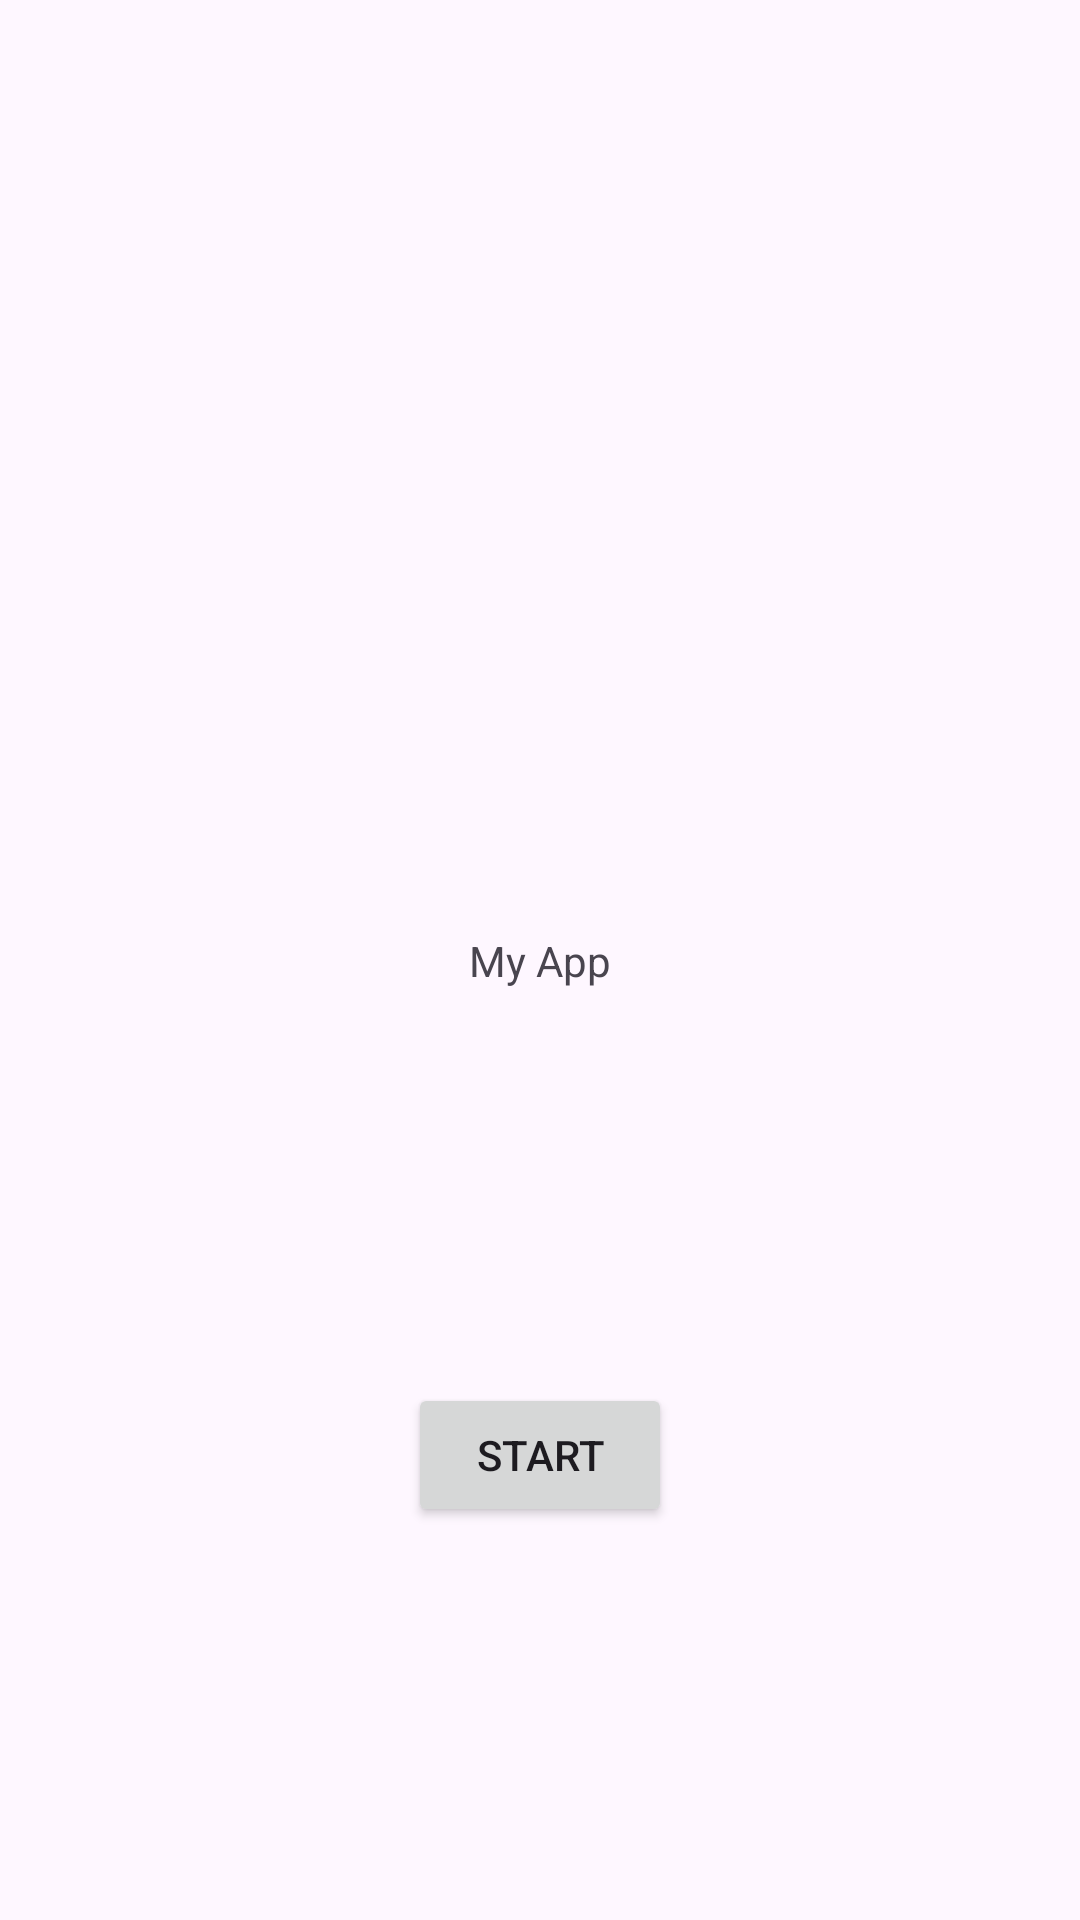

Here is an Android app screen rendered from its layout file. Give the layout XML and the strings, colors and styles it references.
<!-- AndroidManifest.xml: application theme Theme.ECommercialApp -->
<!-- res/layout/fragment_introduction.xml -->
<?xml version="1.0" encoding="utf-8"?>
<androidx.constraintlayout.widget.ConstraintLayout xmlns:android="http://schemas.android.com/apk/res/android"
    xmlns:app="http://schemas.android.com/apk/res-auto"
    android:layout_width="match_parent"
    android:layout_height="match_parent">


    <TextView
        android:id="@+id/idTest"
        style="@style/h4"
        android:layout_width="wrap_content"
        android:layout_height="wrap_content"
        android:gravity="center"
        android:text="My App"
        app:layout_constraintBottom_toBottomOf="parent"
        app:layout_constraintEnd_toEndOf="parent"
        app:layout_constraintStart_toStartOf="parent"
        app:layout_constraintTop_toTopOf="parent" />

    <androidx.appcompat.widget.AppCompatButton
        android:id="@+id/testButton"
        android:layout_width="wrap_content"
        android:layout_height="wrap_content"
        android:text="Start"
        style="@style/blueButtonStyle"
        app:layout_constraintBottom_toBottomOf="parent"
        app:layout_constraintEnd_toEndOf="parent"
        app:layout_constraintStart_toStartOf="parent"
        app:layout_constraintTop_toBottomOf="@+id/idTest"
        />


</androidx.constraintlayout.widget.ConstraintLayout>
<!-- resources referenced by this layout -->
<resources>
  <style name="Theme.ECommercialApp" parent="Base.Theme.ECommercialApp" />
  <style name="Base.Theme.ECommercialApp" parent="Theme.Material3.Light.NoActionBar">
          
          <item name="colorPrimary">@color/purple_500</item>
          <item name="colorPrimaryVariant">@color/purple_700</item>
          <item name="colorOnPrimary">@color/white</item>
          
          <item name="colorSecondary">@color/teal_200</item>
          <item name="colorSecondaryVariant">@color/teal_700</item>
          <item name="colorOnSecondary">@color/black</item>
          
          <item name="android:statusBarColor" tools:targetApi="l">?attr/colorPrimaryVariant</item>
          
      </style>
  <color name="white">#FFFFFFFF</color>
  <color name="black">#FF000000</color>
  <!-- not gathered from this repository: default colours our renderer supplied (Android Studio template values) -->
  <color name="purple_500">#FF6200EE</color>
  <color name="purple_700">#FF3700B3</color>
  <color name="teal_200">#FF03DAC5</color>
  <color name="teal_700">#FF018786</color>
</resources>
